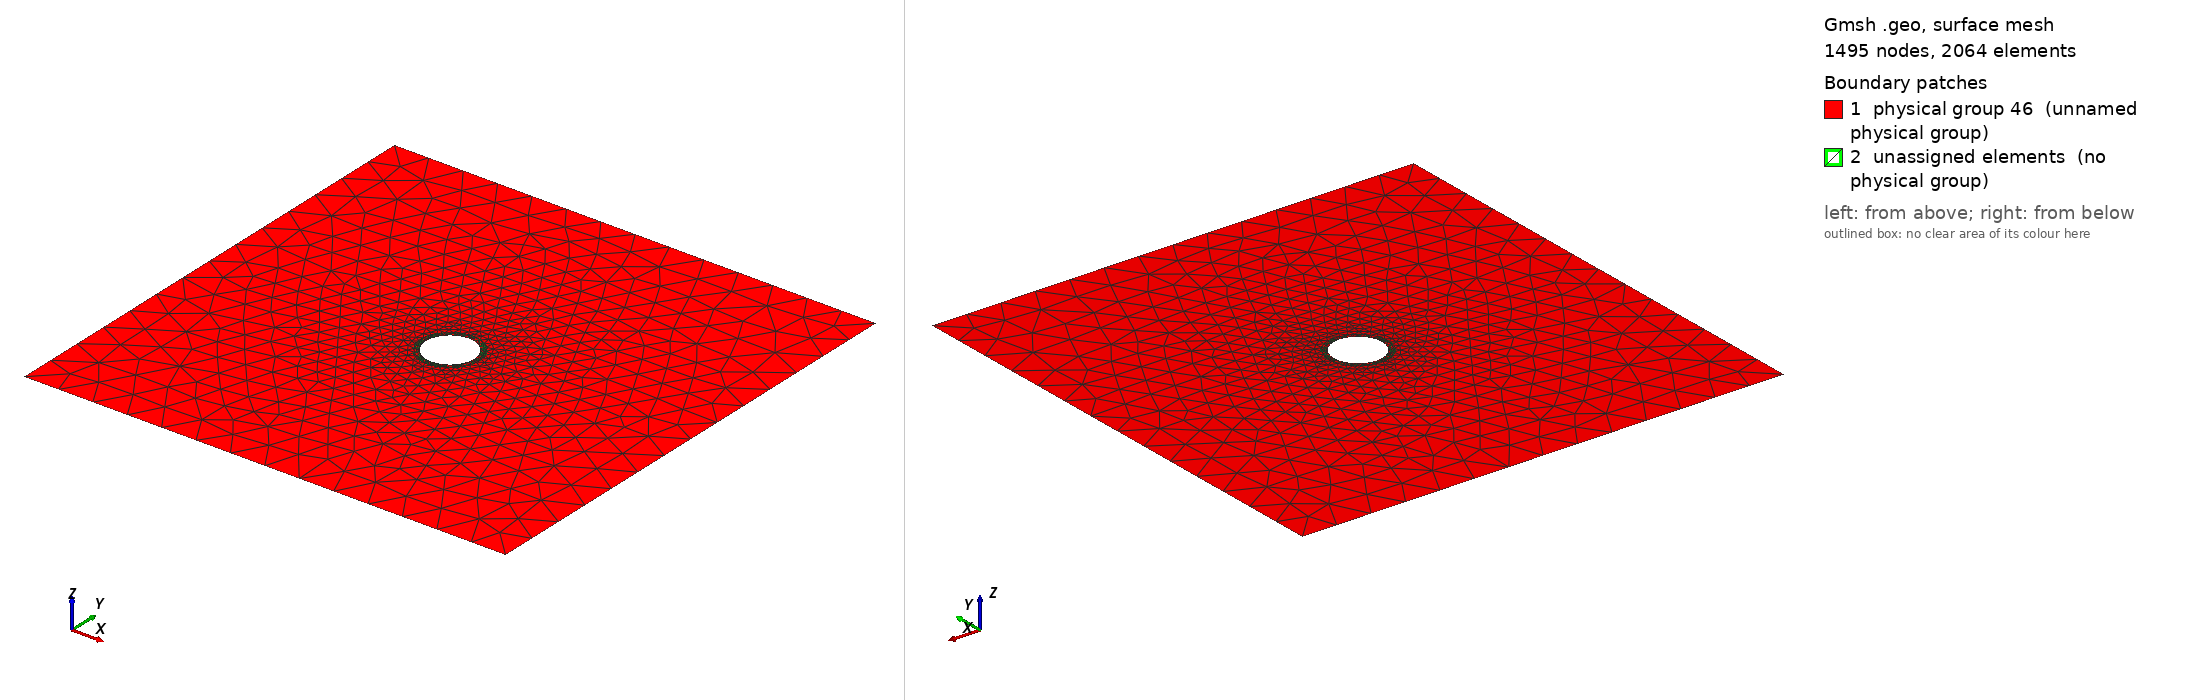

Gmsh geometry script, surface-meshed: 1495 nodes, 2064 surface elements. Boundary patches (legend numbers): 1 physical group 46 (unnamed physical group), 2 unassigned elements (no physical group). Left view from above one corner, right view from below the opposite corner. Legend entries are the model's physical surfaces; 'unassigned elements' are surfaces in no physical group. The drawing asked Gmsh for element sizes between 1% and 20% of the model's largest extent; the script's own settings can give other sizes.

=== disc-hybrid.geo (drawn) ===
srad = 1.0;
ffs = 10.0;
num_points = 9;

hs = 0.25;
hf = 1.5;
Point(1) = {0, 0, 0, hs};
Point(2) = {srad, 0, 0, hs};
Point(3) = {0, srad, 0, hs};
Point(4) = {-srad, 0, 0, hs};
Point(5) = {0, -srad, 0, hs};

Point(8) = {ffs, ffs, 0, hf};
Point(9) = {-ffs, ffs, 0, hf};
Point(10) = {-ffs, -ffs, 0, hf};
Point(11) = {ffs, -ffs, 0, hf};

Circle(1) = {2, 1, 3};
Circle(2) = {3, 1, 4};
Circle(3) = {4, 1, 5};
Circle(4) = {5, 1, 2}; 

Line Loop(15) = {1,2,3,4};

Line(32) = {8, 9};
Line(33) = {9, 10};
Line(34) = {10, 11};
Line(35) = {11, 8};

Line Loop(44) = {32,33,34,35};
Plane Surface(45) = {44,15};
//Recombine Surface(45);
Physical Surface(46) = {45};

Extrude {
		Line {1,2,3,4}; Layers{ {10,10,10}, {1e-2,5e-2,2.5e-1} };
		Recombine;
		QuadTriAddVerts RecombLaterals;
	}
